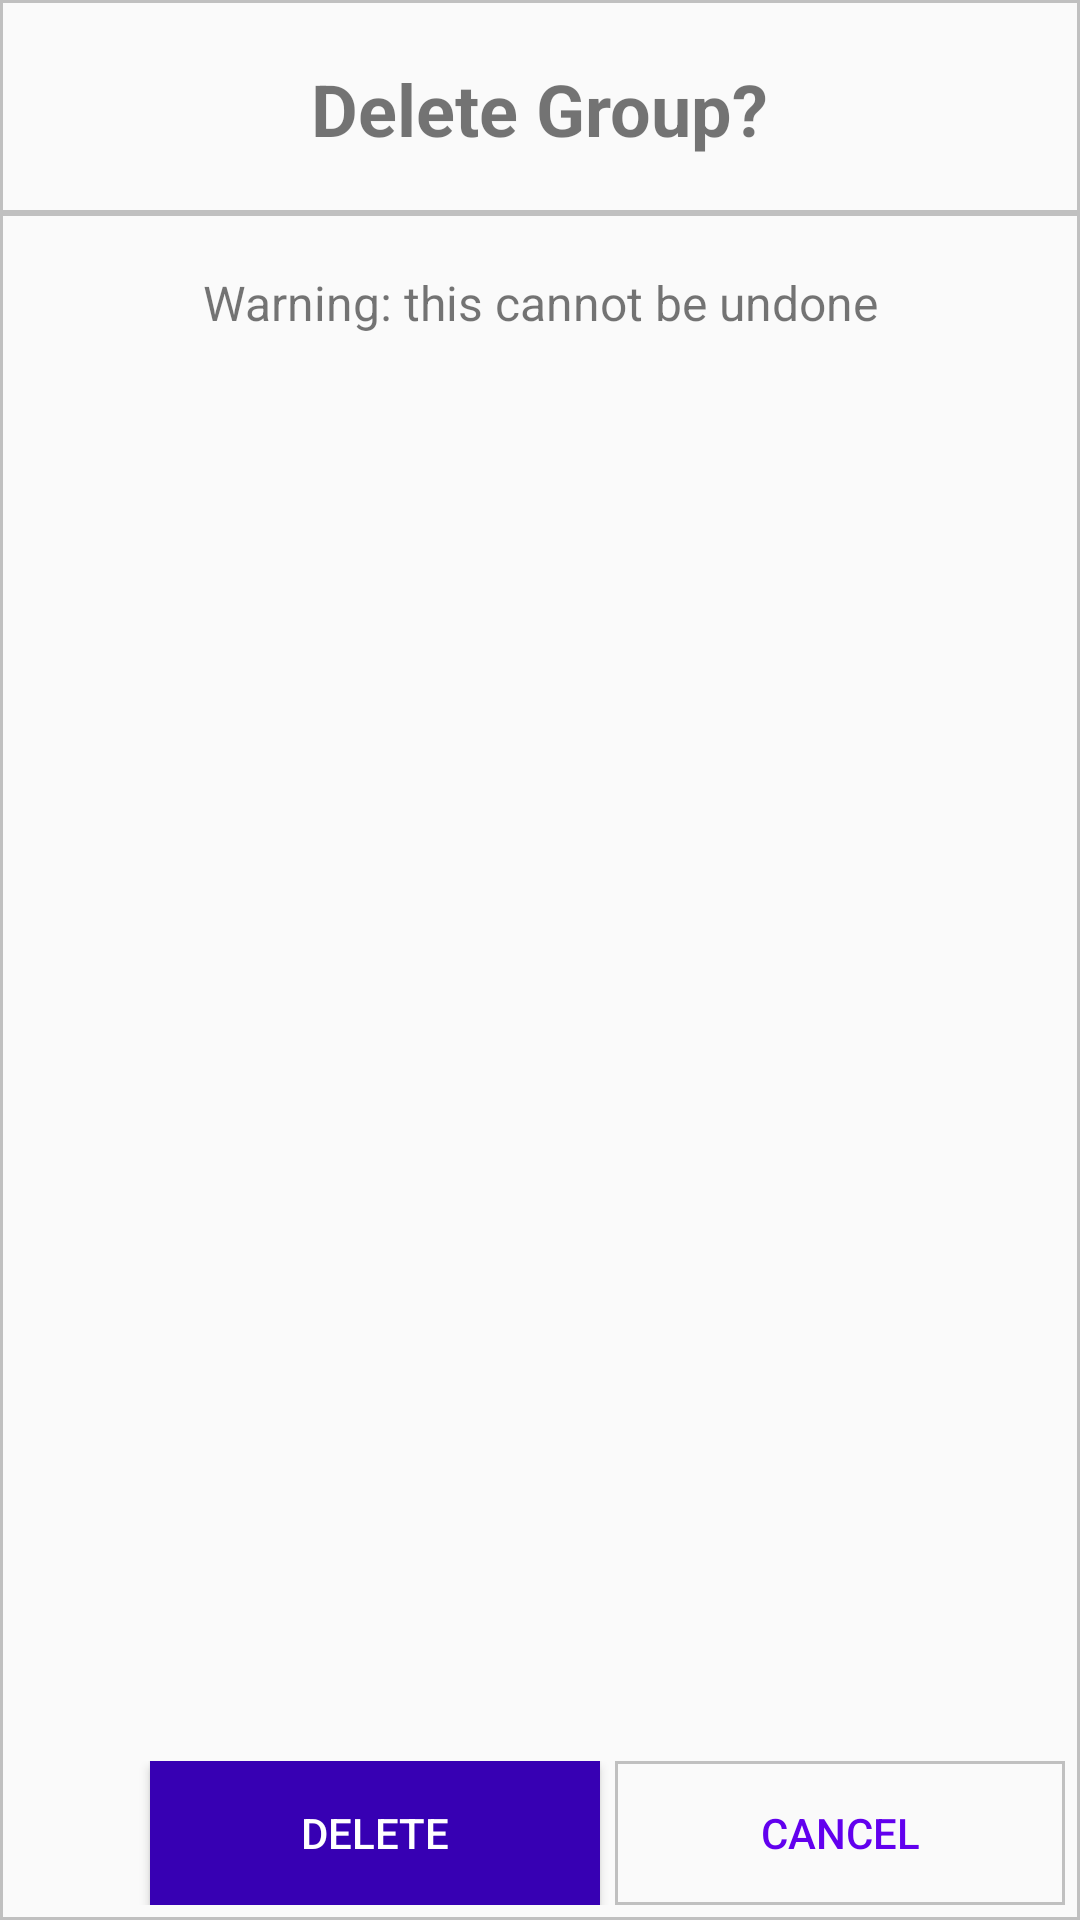

The Android layout XML behind this screen, and the referenced resources:
<!-- AndroidManifest.xml: application theme AppTheme -->
<!-- res/layout/content_delete.xml -->
<?xml version="1.0" encoding="utf-8"?>
<RelativeLayout xmlns:android="http://schemas.android.com/apk/res/android"
    xmlns:app="http://schemas.android.com/apk/res-auto"
    android:layout_width="match_parent"
    android:layout_height="match_parent"
    xmlns:tools="http://schemas.android.com/tools"
    android:background="@drawable/ic_border">


    <TextView
        android:id="@+id/header"
        android:layout_width="wrap_content"
        android:layout_height="wrap_content"
        android:layout_centerHorizontal="true"
        android:layout_marginTop="20dp"
        android:gravity="center"
        android:text="Delete Group?"
        android:textStyle="bold"
        android:textSize="24dp" />

    <View
        android:layout_width="match_parent"
        android:layout_marginTop="70dp"
        android:layout_height="2dp"
        android:background="#c0c0c0"/>

    <TextView
        android:id="@+id/body"
        android:layout_width="wrap_content"
        android:layout_height="wrap_content"
        android:layout_marginTop="90dp"
        android:layout_centerHorizontal="true"
        android:textSize="16dp"
        android:gravity="center"
        android:text="Warning: this cannot be undone"/>

    <TableRow
        android:layout_width="match_parent"
        android:layout_height="wrap_content"
        android:orientation="horizontal"
        android:layout_gravity="center"
        android:paddingBottom="5dp"
        android:paddingRight="5dp"
        android:layout_alignParentBottom="true">

        <Button
            android:layout_width="fill_parent"
            android:layout_height="wrap_content"
            android:layout_weight="1"
            android:visibility="invisible"
            />

        <Button
            android:id="@+id/button_yes"
            android:layout_width="150dp"
            android:layout_height="wrap_content"
            android:background="@color/colorPrimaryDark"
            android:layout_marginRight="5dp"
            android:onClick="confirmDelete"
            android:text="DELETE"
            android:layout_weight="0"
            android:textColor="@android:color/white" />

        <Button
            android:id="@+id/button_no"
            android:layout_width="150dp"
            android:layout_height="wrap_content"
            android:layout_weight="0"
            android:background="@drawable/ic_border"
            android:textColor="@color/colorPrimary"
            android:text="cancel" />
    </TableRow>

</RelativeLayout>
<!-- resources referenced by this layout -->
<resources>
  <!-- drawable ic_border (drawable) -->
  <?xml version="1.0" encoding="utf-8"?>
  <shape
      xmlns:android="http://schemas.android.com/apk/res/android"
      android:shape="rectangle">
  
      <stroke
          android:width="1dp"
          android:color="#c0c0c0" />
  
  </shape>
  <style name="AppTheme" parent="Theme.AppCompat.Light.DarkActionBar">
          
          <item name="colorPrimary">@color/colorPrimary</item>
          <item name="colorPrimaryDark">@color/colorPrimaryDark</item>
          <item name="colorAccent">@color/colorAccent</item>
      </style>
  <!-- not gathered from this repository: default colours our renderer supplied (Android Studio template values) -->
  <color name="colorPrimary">#FF6200EE</color>
  <color name="colorPrimaryDark">#FF3700B3</color>
  <color name="colorAccent">#FF03DAC5</color>
</resources>
